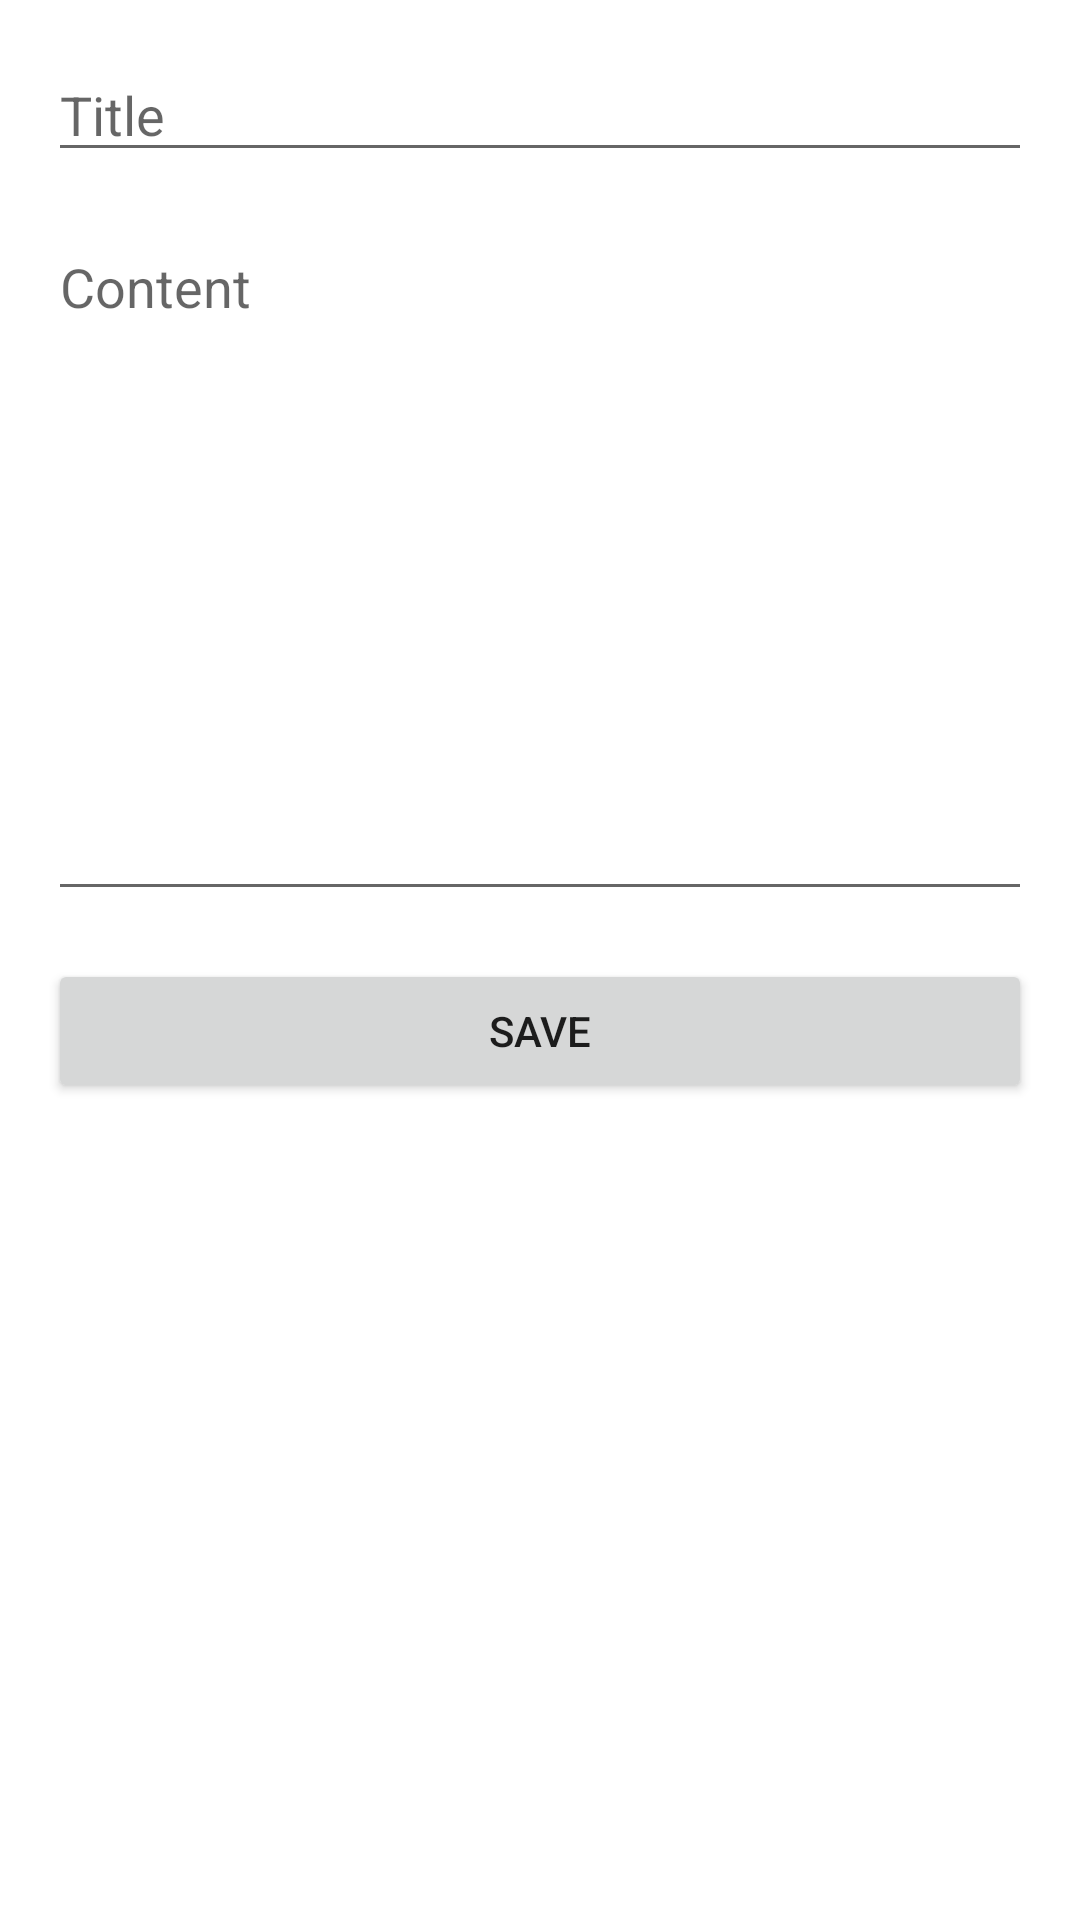

Here is an Android app screen rendered from its layout file. Give the layout XML and the strings, colors and styles it references.
<!-- AndroidManifest.xml: application theme AppTheme -->
<!-- res/layout/activity_add_edit_entry.xml -->
<?xml version="1.0" encoding="utf-8"?>
<RelativeLayout xmlns:android="http://schemas.android.com/apk/res/android"
    android:layout_width="match_parent"
    android:layout_height="match_parent"
    android:padding="16dp">

    <EditText
        android:id="@+id/title"
        android:layout_width="match_parent"
        android:layout_height="wrap_content"
        android:hint="Title" />

    <EditText
        android:id="@+id/content"
        android:layout_width="match_parent"
        android:layout_height="wrap_content"
        android:hint="Content"
        android:layout_below="@id/title"
        android:layout_marginTop="16dp"
        android:layout_marginBottom="16dp"
        android:minLines="10"
        android:gravity="top" />

    <Button
        android:id="@+id/save_button"
        android:layout_width="match_parent"
        android:layout_height="wrap_content"
        android:text="Save"
        android:layout_below="@id/content" />
</RelativeLayout>
<!-- resources referenced by this layout -->
<resources>
  <style parent="Theme.AppCompat.Light.NoActionBar" name="AppTheme">
          <item name="colorPrimary">#2196F3</item> 
          <item name="colorPrimaryDark">#1976D2</item> 
          <item name="colorAccent">#FFC107</item> 
          <item name="android:windowBackground">#FFFFFF</item> 
      </style>
</resources>
